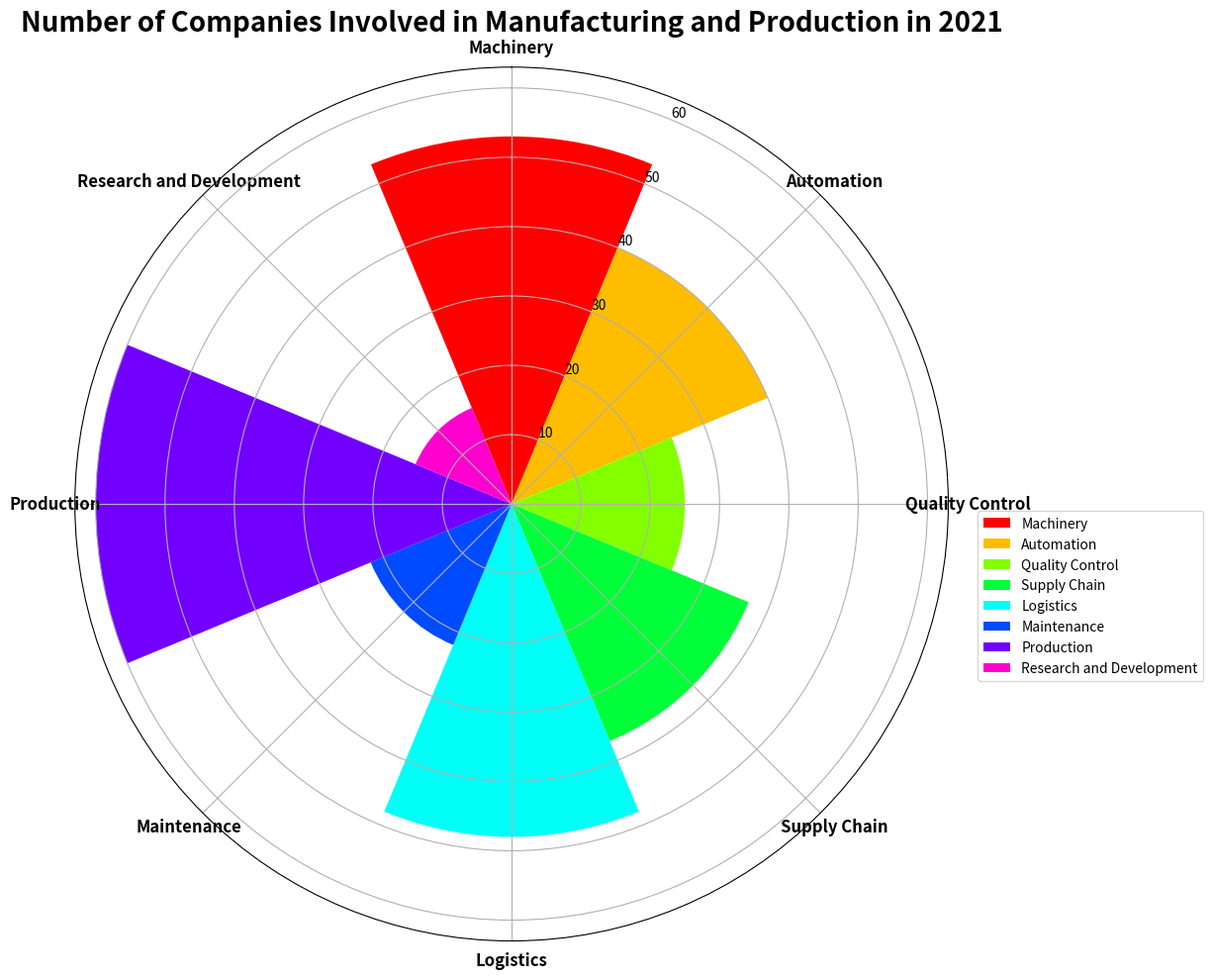

Here is the Python script that generated this plot: (Note: this script raises an exception after producing the figure.)

import matplotlib.pyplot as plt
import numpy as np

# Transform the given data into three variables: data_labels, data, line_labels
data_labels = ['Machinery', 'Automation', 'Quality Control', 'Supply Chain', 'Logistics', 'Maintenance', 'Production', 'Research and Development']
data = np.array([53, 40, 25, 37, 48, 22, 60, 15])
line_labels = ['Category', 'Number']

# Plot the data with the type of rose chart
num_categories = len(data_labels)
sector_angle = (2 * np.pi) / num_categories
fig = plt.figure(figsize=(20, 10))
ax = fig.add_subplot(projection='polar', polar=True)
ax.set_theta_direction(-1)
ax.set_theta_zero_location("N")

# Create sectors corresponding to different categories
for i in range(num_categories):
    ax.bar(sector_angle * i, data[i], width=sector_angle, color=plt.cm.hsv(i/num_categories), label=data_labels[i], alpha=1)
ax.set_xticks(np.linspace(0, 2*np.pi, num_categories, endpoint=False))
ax.set_xticklabels(data_labels, fontsize=12, fontweight='bold')

# Set the title of the figure
ax.set_title('Number of Companies Involved in Manufacturing and Production in 2021', fontsize=20, fontweight='bold')

# Create a legend
ax.legend(data_labels, bbox_to_anchor=(1.3, 0.5), fontsize=10, frameon=True)

# Automatically resize the image by tight_layout()
plt.tight_layout()

# Save the image
plt.savefig('/cpfs01/user/yanxiangchao/code0/gpt_chart/structchart_simulation/simulated_data_corner_cases/rose/png/20231228-070122_32.png')

# Clear the current image state
plt.clf()
